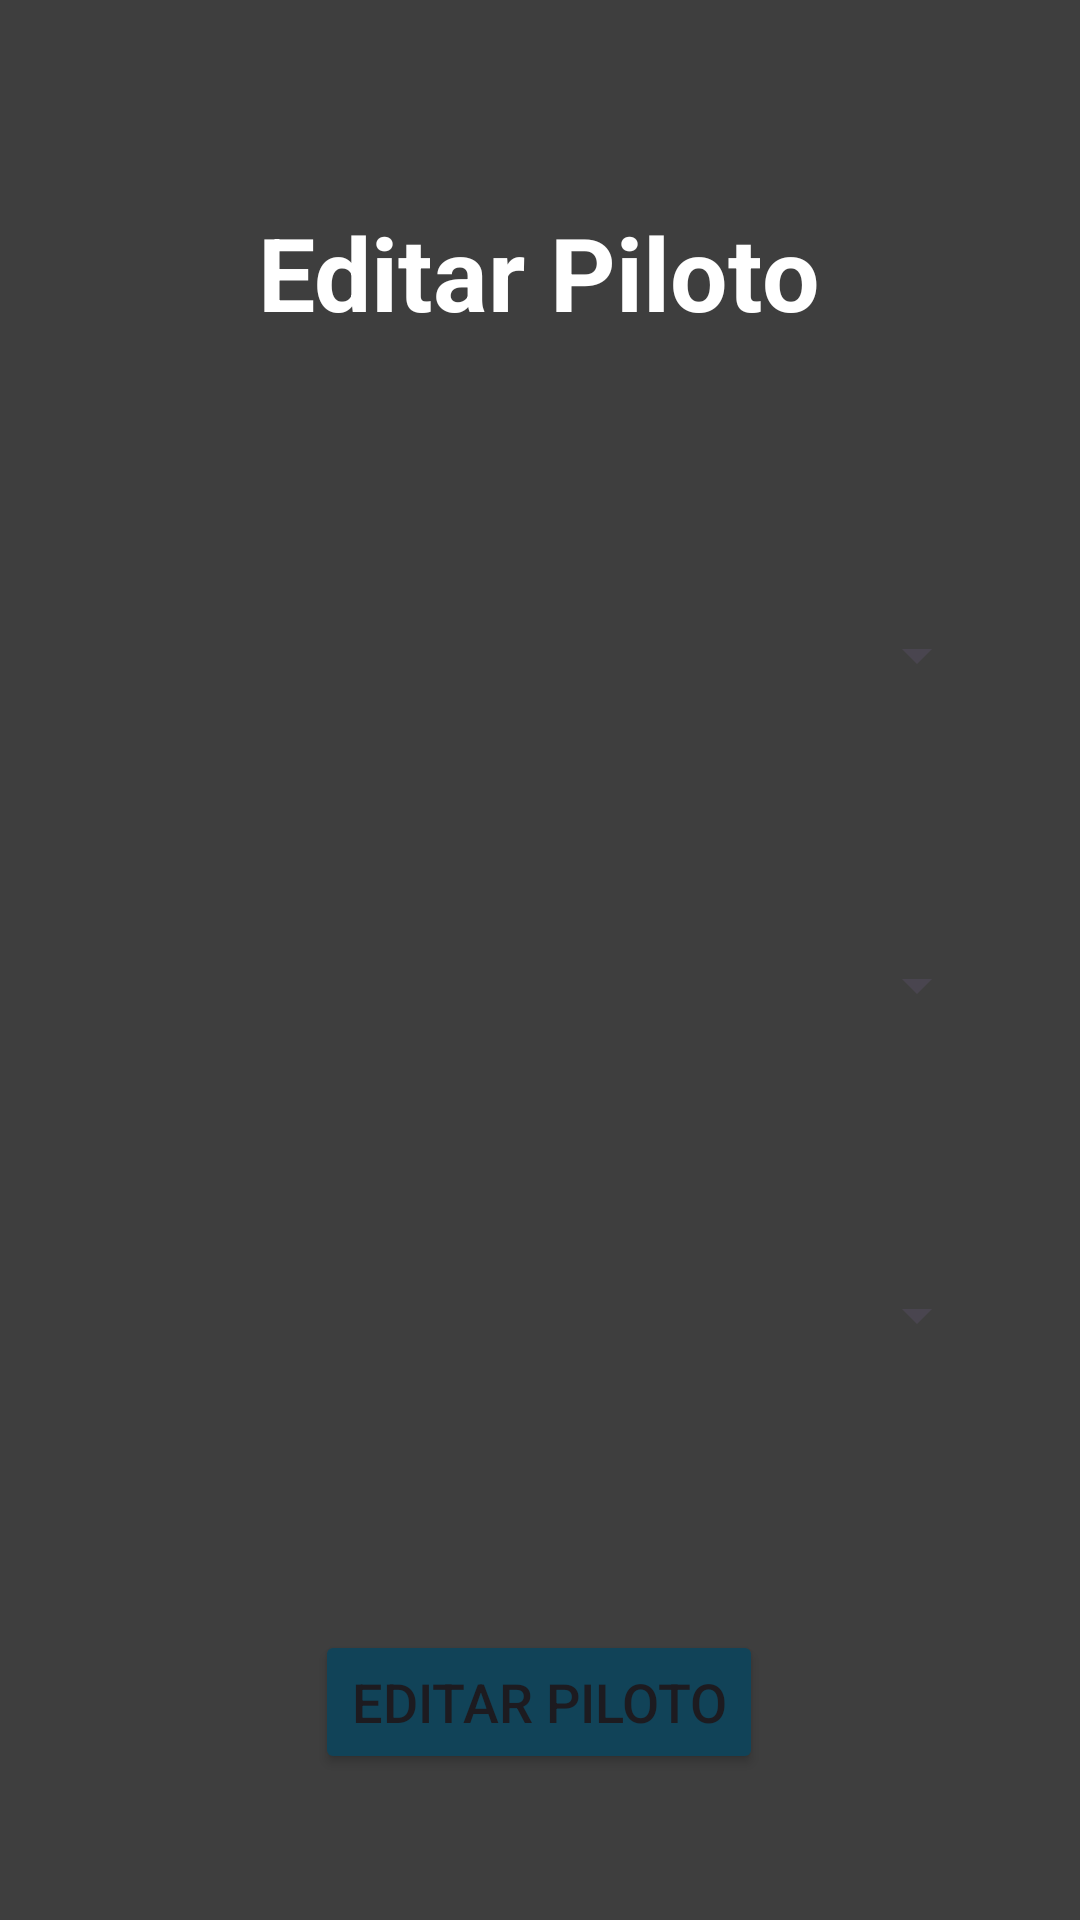

This screen was rendered from an Android layout file. Write that file and the resources it references.
<!-- AndroidManifest.xml: application theme Theme.MotorManiacs -->
<!-- res/layout/fragment_edit_piloto.xml -->
<?xml version="1.0" encoding="utf-8"?>
<FrameLayout xmlns:android="http://schemas.android.com/apk/res/android"
    xmlns:app="http://schemas.android.com/apk/res-auto"
    xmlns:tools="http://schemas.android.com/tools"
    android:layout_width="match_parent"
    android:layout_height="match_parent"
    android:background="@color/custom_background"
    tools:context=".Fragments.EditPilotoFragment" >

    <androidx.constraintlayout.widget.ConstraintLayout
        android:layout_width="match_parent"
        android:layout_height="match_parent">

        <TextView
            android:id="@+id/lbl_editarpiloto"
            android:layout_width="wrap_content"
            android:layout_height="wrap_content"
            android:layout_marginTop="68dp"
            android:text="Editar Piloto"
            android:textColor="@color/white"
            android:textSize="34sp"
            android:textStyle="bold"
            app:layout_constraintEnd_toEndOf="parent"
            app:layout_constraintHorizontal_bias="0.498"
            app:layout_constraintStart_toStartOf="parent"
            app:layout_constraintTop_toTopOf="parent" />

        <Spinner
            android:id="@+id/spinner_piloto"
            android:layout_width="300dp"
            android:layout_height="50dp"
            android:layout_marginTop="80dp"
            android:textColor="#FFFFFF"
            app:layout_constraintEnd_toEndOf="parent"
            app:layout_constraintHorizontal_bias="0.495"
            app:layout_constraintStart_toStartOf="parent"
            app:layout_constraintTop_toBottomOf="@+id/lbl_editarpiloto" />

        <Spinner
            android:id="@+id/spinner_estado"
            android:layout_width="300dp"
            android:layout_height="50dp"
            android:layout_marginTop="60dp"
            android:textColor="#FFFFFF"
            app:layout_constraintEnd_toEndOf="parent"
            app:layout_constraintHorizontal_bias="0.495"
            app:layout_constraintStart_toStartOf="parent"
            app:layout_constraintTop_toBottomOf="@+id/spinner_piloto" />

        <Spinner
            android:id="@+id/spinner_equipo"
            android:layout_width="300dp"
            android:layout_height="50dp"
            android:layout_marginTop="60dp"
            android:textColor="#FFFFFF"
            app:layout_constraintEnd_toEndOf="parent"
            app:layout_constraintHorizontal_bias="0.495"
            app:layout_constraintStart_toStartOf="parent"
            app:layout_constraintTop_toBottomOf="@+id/spinner_estado" />

        <Button
            android:id="@+id/btn_edit_piloto"
            android:layout_width="wrap_content"
            android:layout_height="wrap_content"
            android:layout_marginTop="80dp"
            android:backgroundTint="@color/custom_blue"
            android:text="Editar Piloto"
            android:textSize="18sp"
            app:layout_constraintEnd_toEndOf="parent"
            app:layout_constraintHorizontal_bias="0.498"
            app:layout_constraintStart_toStartOf="parent"
            app:layout_constraintTop_toBottomOf="@+id/spinner_equipo" />

        <ImageView
            android:id="@+id/img_atras_editpiloto"
            android:layout_width="50sp"
            android:layout_height="50sp"
            android:layout_marginTop="96dp"
            android:src="@drawable/flecha_izq_azul"
            app:layout_constraintEnd_toEndOf="parent"
            app:layout_constraintHorizontal_bias="0.171"
            app:layout_constraintStart_toStartOf="parent"
            app:layout_constraintTop_toBottomOf="@+id/btn_edit_piloto" />
    </androidx.constraintlayout.widget.ConstraintLayout>

</FrameLayout>
<!-- resources referenced by this layout -->
<resources>
  <color name="custom_background">#3E3E3E</color>
  <color name="custom_blue">#114358</color>
  <color name="white">#FFFFFFFF</color>
  <style name="Theme.MotorManiacs" parent="Base.Theme.MotorManiacs" />
  <style name="Base.Theme.MotorManiacs" parent="Theme.Material3.DayNight.NoActionBar">
          
          
      </style>
</resources>
